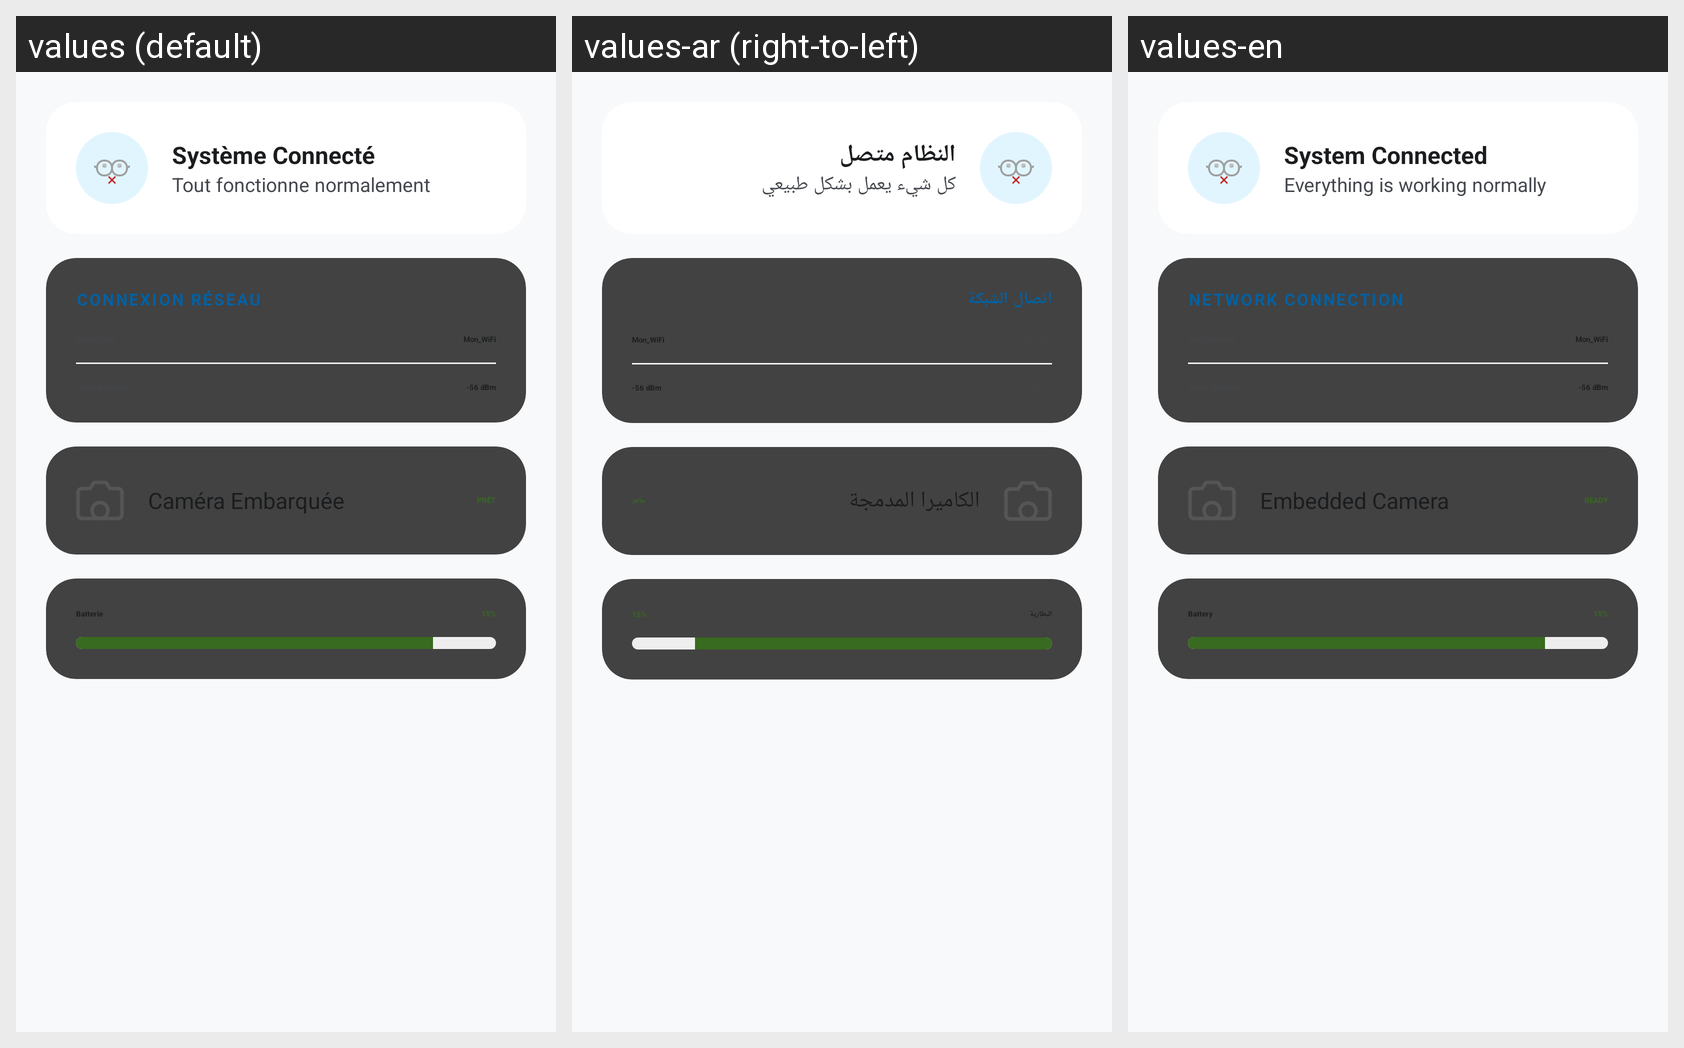

The same Android screen rendered under several of its app's locales, left to right. List the strings drawn on it with the default value and each locale's translation.
Android screen res/layout/activity_dashboard.xml rendered under 3 locales, left to right: values (default), values-ar (right-to-left), values-en. Device: Nexus 5 (rendered at 1080×1920; each locale shown at half size, 540×960, under a caption strip naming it); theme Theme.Androidapp.
Strings drawn on this screen, with the default value and each locale's value (text and hints the layout hard-codes, and strings that could not be matched under every locale, appear in the picture but are not listed):

status_connected
  values: Système Connecté
  values-ar: النظام متصل
  values-en: System Connected

status_all_ok
  values: Tout fonctionne normalement
  values-ar: كل شيء يعمل بشكل طبيعي
  values-en: Everything is working normally

section_network
  values: CONNEXION RÉSEAU
  values-ar: اتصال الشبكة
  values-en: NETWORK CONNECTION

label_embedded_camera
  values: Caméra Embarquée
  values-ar: الكاميرا المدمجة
  values-en: Embedded Camera

status_ready
  values: PRÊT
  values-ar: جاهز
  values-en: READY

label_battery
  values: Batterie
  values-ar: البطارية
  values-en: Battery
